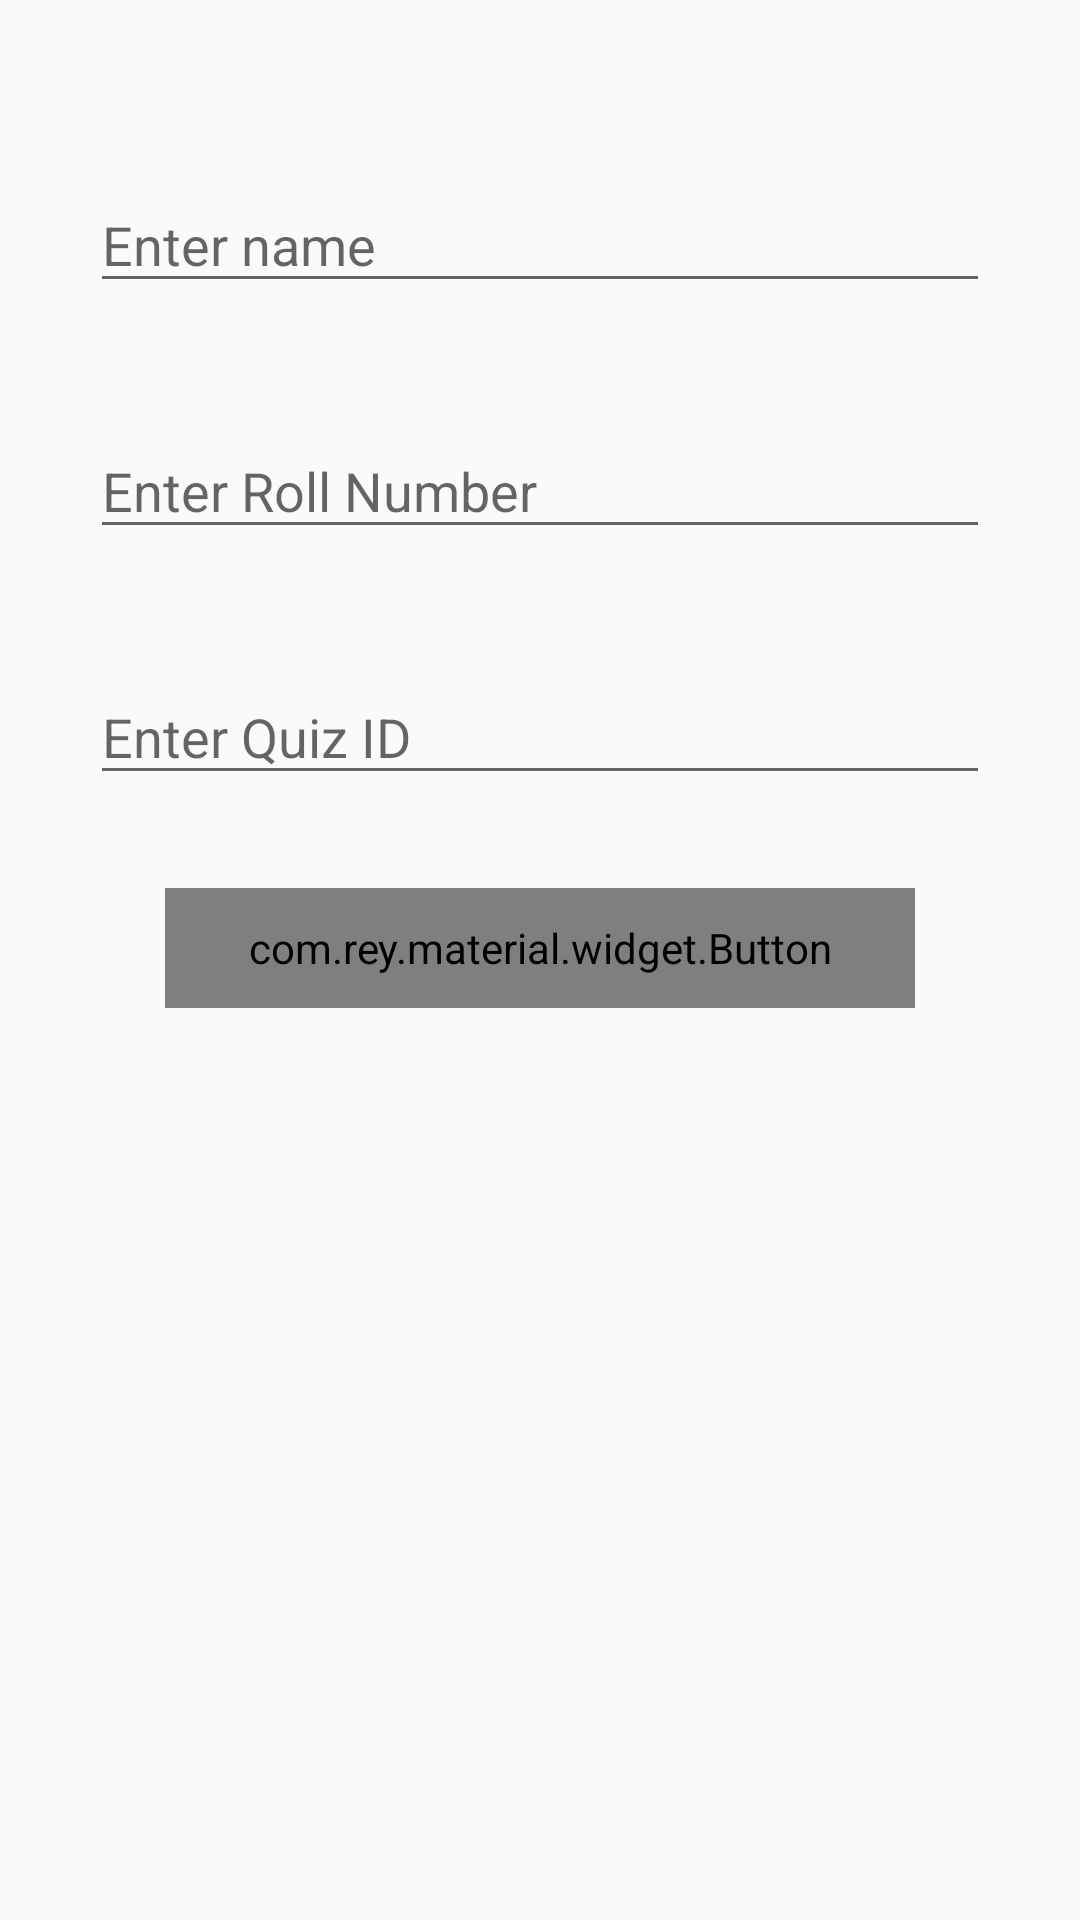

Reconstruct the res/layout file that produces this screen, plus the resources it refers to.
<!-- AndroidManifest.xml: application theme AppTheme -->
<!-- res/layout/activity_details.xml -->
<?xml version="1.0" encoding="utf-8"?>
<RelativeLayout xmlns:android="http://schemas.android.com/apk/res/android"
    xmlns:tools="http://schemas.android.com/tools"
    android:layout_width="match_parent"
    android:layout_height="match_parent"
    xmlns:app="http://schemas.android.com/apk/res-auto"
    android:paddingLeft="@dimen/activity_horizontal_margin"
    android:paddingRight="@dimen/activity_horizontal_margin"
    android:paddingTop="@dimen/activity_vertical_margin"
    android:paddingBottom="@dimen/activity_vertical_margin"
    tools:context="com.nitr.quizapp20.Details">
    <android.support.design.widget.TextInputLayout
        android:layout_width="300dp"
        android:layout_height="50dp"
        android:id="@+id/et_name_input"
        android:layout_centerHorizontal="true"
        android:layout_marginTop="50dp" >
    <EditText
        android:layout_width="300dp"
        android:layout_height="40dp"
        android:id="@+id/et_name"
        android:hint="@string/entername"
        android:singleLine="true"
        android:layout_centerHorizontal="true"
        />
    </android.support.design.widget.TextInputLayout>
    <android.support.design.widget.TextInputLayout
        android:layout_width="300dp"
        android:layout_height="50dp"
        android:id="@+id/et_roll_input"
        android:layout_below="@+id/et_name_input"
        android:layout_centerHorizontal="true"
        android:layout_marginTop="32dp"
        >
   <EditText
       android:layout_width="300dp"
       android:layout_height="40dp"
       android:hint="@string/enterroll"
       android:id="@+id/et_roll"
       android:singleLine="true"
       android:layout_centerHorizontal="true"
      />
</android.support.design.widget.TextInputLayout>
    <android.support.design.widget.TextInputLayout
        android:layout_width="300dp"
        android:layout_height="50dp"
        android:id="@+id/et_quiz_id_input"
        android:layout_below="@+id/et_roll_input"
        android:layout_centerHorizontal="true"
        android:layout_marginTop="32dp"
        >
    <EditText
        android:layout_width="300dp"
        android:layout_height="40dp"
        android:hint="@string/enterquizid"
        android:singleLine="true"
        android:id="@+id/et_quiz_id"
        android:layout_centerHorizontal="true" />
    </android.support.design.widget.TextInputLayout>
    <com.rey.material.widget.Button
        style="@style/RaiseWaveColorButtonRippleStyle"
        android:layout_width="250dp"
        android:layout_height="40dp"
        android:textColor="#FFFFFF"
        android:textAppearance="@style/Base.TextAppearance.AppCompat.Button"
        android:textSize="20sp"
        app:rd_delayClick="afterRelease"
        android:layout_below="@+id/et_quiz_id_input"
        android:layout_centerHorizontal="true"
        android:id="@+id/btn_start_quiz"
        android:text="START QUIZ"
        android:layout_marginTop="32dp" />

</RelativeLayout>
<!-- resources referenced by this layout -->
<resources>
  <string name="entername">Enter name</string>
  <string name="enterquizid">Enter Quiz ID</string>
  <string name="enterroll">Enter Roll Number</string>
  <style name="RaiseWaveColorButtonRippleStyle" parent="Material.Drawable.Ripple.Wave.Light">
          <item name="android:background">@drawable/button_bg</item>
          <item name="rd_rippleColor">#33000000</item>
          <item name="rd_leftPadding">0dp</item>
          <item name="rd_topPadding">0dp</item>
          <item name="rd_rightPadding">0dp</item>
          <item name="rd_bottomPadding">0dp</item>
          <item name="rd_cornerRadius">25dp</item>
      </style>
  <style name="AppTheme" parent="Theme.AppCompat.Light.DarkActionBar">
          
          <item name="colorPrimary">@color/colorPrimary</item>
          <item name="colorPrimaryDark">@color/colorPrimaryDark</item>
          <item name="colorAccent">@color/colorAccent</item>
      </style>
  <!-- drawable button_bg (drawable) -->
  <?xml version="1.0" encoding="utf-8"?>
  <shape xmlns:android="http://schemas.android.com/apk/res/android" >
      <size
          android:height="50dp"/>
  
      <corners
          android:topLeftRadius="25dp"
          android:topRightRadius="25dp"
          android:bottomLeftRadius="25dp"
          android:bottomRightRadius="25dp" />
  
  
          
      <solid
          android:color="#3F51B5"
      />
  
      <stroke
          android:width="0dp"
          android:color="#AAAAAA"/>
  
  </shape>
  <color name="colorPrimary">#3F51B5</color>
  <color name="colorPrimaryDark">#303F9F</color>
  <color name="colorAccent">#FF4081</color>
</resources>
